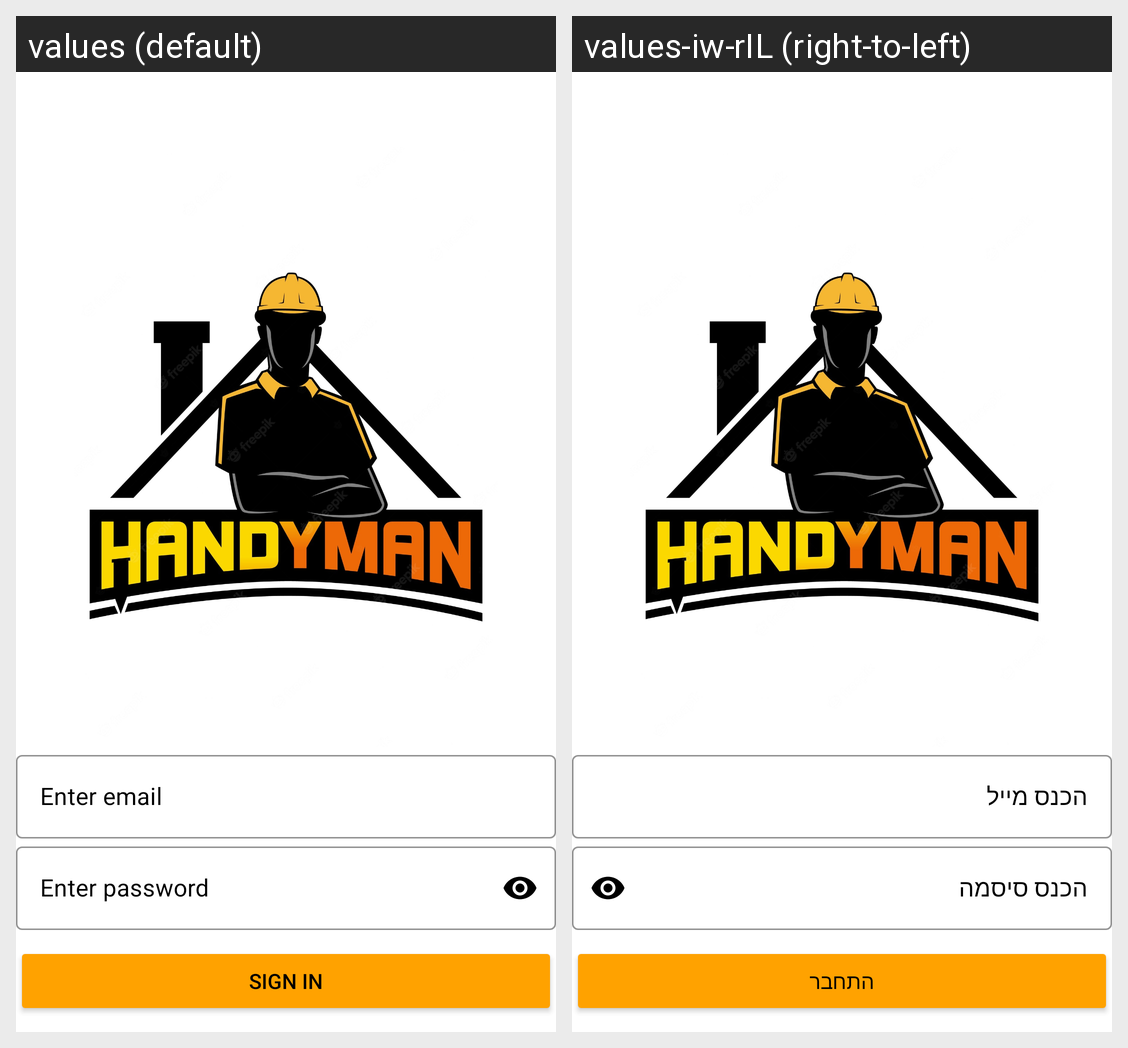

Translations of the strings shown on this Android screen, per locale in the grid:
Android screen res/layout/fragment_login.xml rendered under 2 locales, left to right: values (default), values-iw-rIL (right-to-left). Device: Nexus 5 (rendered at 1080×1920; each locale shown at half size, 540×960, under a caption strip naming it); theme Theme.GetAPro.
Strings drawn on this screen, with the default value and each locale's value (text and hints the layout hard-codes, and strings that could not be matched under every locale, appear in the picture but are not listed):

enter_email1
  values: Enter email
  values-iw-rIL: הכנס מייל

enter_password1
  values: Enter password
  values-iw-rIL: הכנס סיסמה

sing_in1
  values: Sign in
  values-iw-rIL: התחבר
